The GitHub repository Standthereandheremecry/fruit-recognition contains a labelled image folder "fruit-recognition" with 3 categories: apple, mango, orange. Examples follow, each with its label.

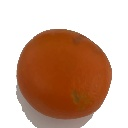
Label: orange

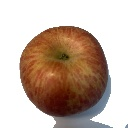
Label: apple

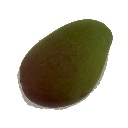
Label: mango

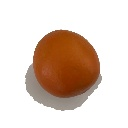
Label: orange

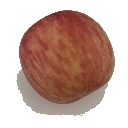
Label: apple

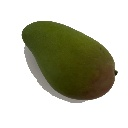
Label: mango
